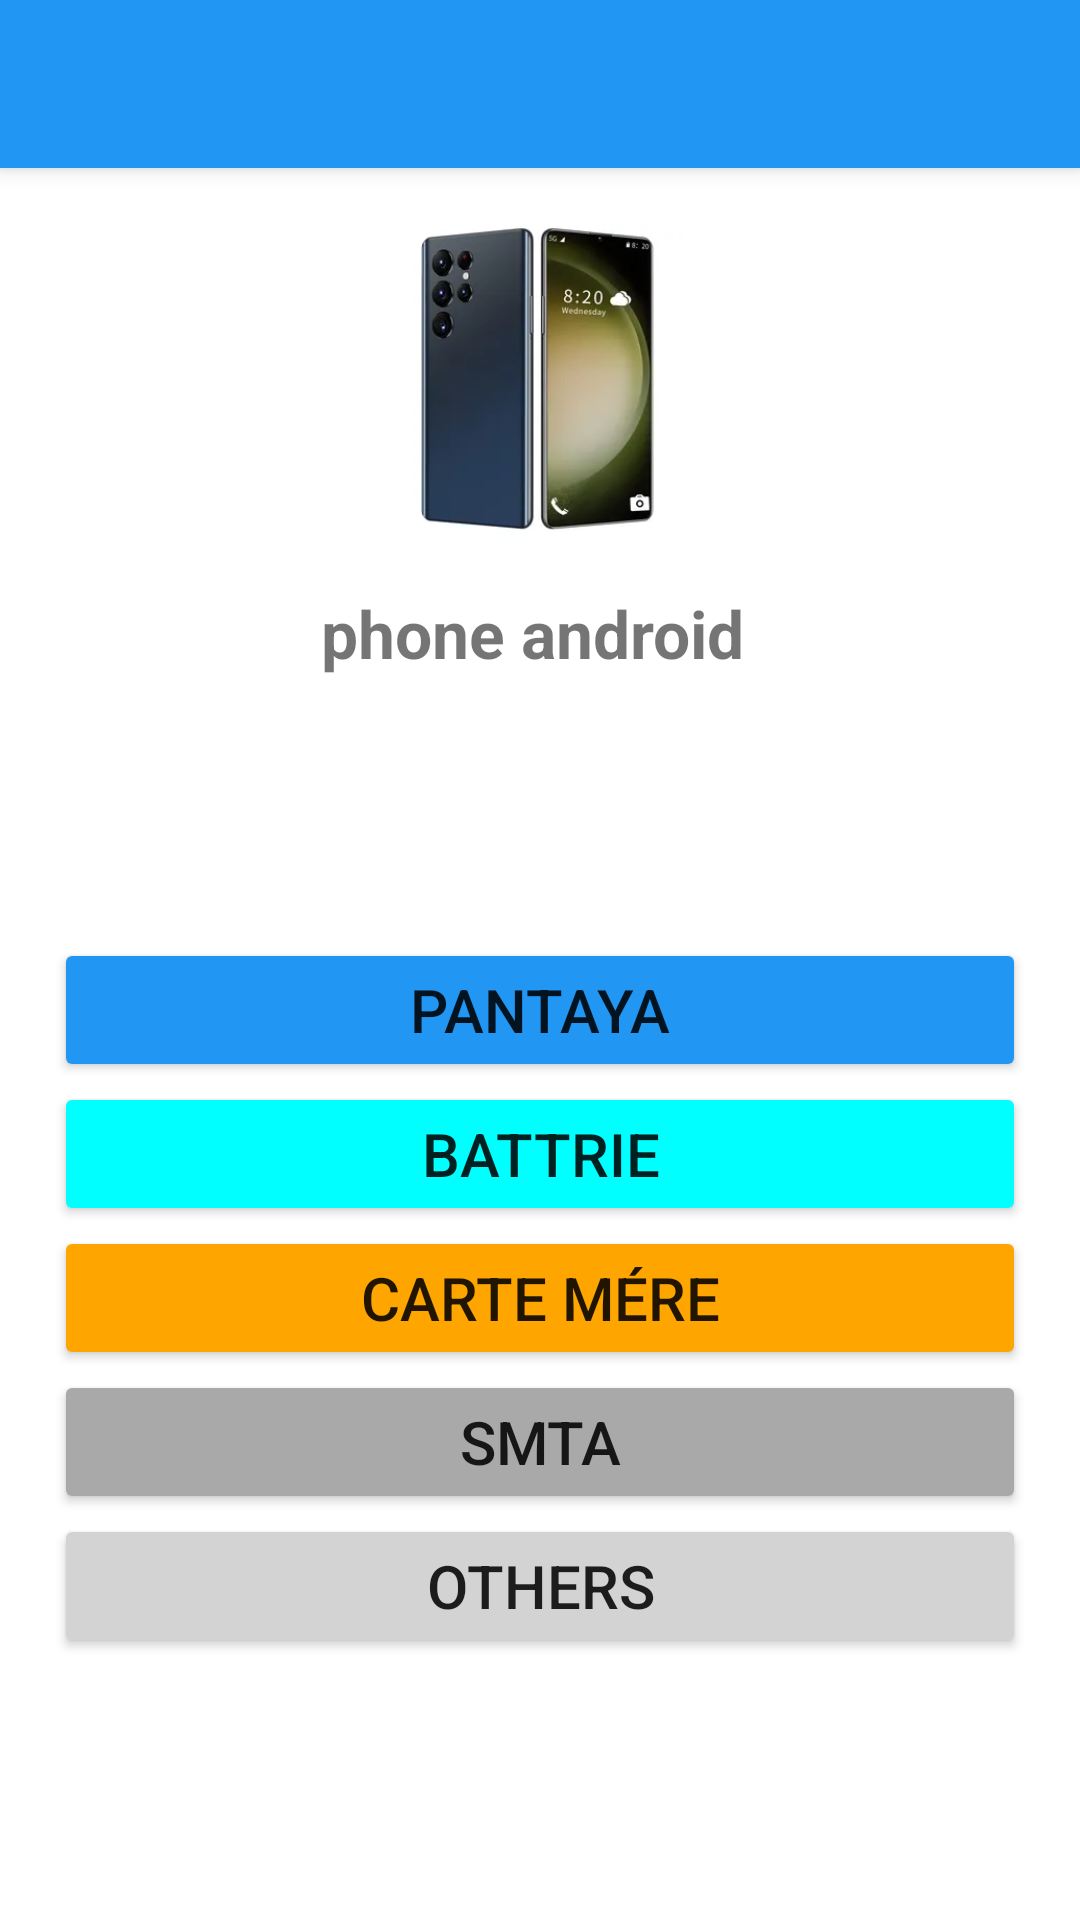

Reconstruct the res/layout file that produces this screen, plus the resources it refers to.
<!-- AndroidManifest.xml: application theme Theme.OrderHere -->
<!-- res/layout/activity_details_phone.xml -->
<?xml version="1.0" encoding="utf-8"?>
<LinearLayout
    xmlns:android="http://schemas.android.com/apk/res/android"
    xmlns:tools="http://schemas.android.com/tools"
    xmlns:app="http://schemas.android.com/apk/res-auto"
    android:id="@+id/main"
    android:layout_width="match_parent"
    android:layout_height="match_parent"
    android:orientation="vertical"
    tools:context=".DetailsPhone">
    <androidx.appcompat.widget.Toolbar
        android:id="@+id/my_toolbar"
        android:layout_width="match_parent"
        android:layout_height="?attr/actionBarSize"
        android:background="?attr/colorPrimary"
        android:elevation="4dp"
        android:theme="@style/ThemeOverlay.AppCompat.ActionBar"
        app:popupTheme="@style/ThemeOverlay.AppCompat.Light"/>
    <ImageView
        android:layout_weight="1"
        android:padding="18dp"
        android:layout_width="match_parent"
        android:layout_height="@dimen/cardview_default_elevation"
        android:id="@+id/details_img"
        android:src="@drawable/androidphone"
        />
    <TextView
        android:layout_width="match_parent"
        android:layout_height="wrap_content"
        android:text="phone android "
        android:textSize="22sp"
        android:textStyle="bold"
        android:gravity="center"
        android:id="@+id/txtDetails"
        />
    <LinearLayout
        android:layout_width="match_parent"
        android:layout_height="wrap_content"
        android:layout_weight="1"
        android:gravity="center"
        android:padding="18dp"
        android:orientation="vertical">
    <Button
        android:id="@+id/btn1"
        android:layout_width="match_parent"
        android:layout_height="wrap_content"
        android:text="Pantaya"
        android:textAllCaps="true"
        android:textSize="@dimen/size_button"
        android:backgroundTint="@color/blue"/>
    <Button
        android:id="@+id/btn2"
        android:layout_width="match_parent"
        android:layout_height="wrap_content"
        android:textAllCaps="true"
        android:text="Battrie"
        android:textSize="@dimen/size_button"
        android:backgroundTint="@color/cyan"/>
    <Button
        android:id="@+id/btn3"
        android:layout_width="match_parent"
        android:layout_height="wrap_content"
        android:textAllCaps="true"
        android:text="Carte Mére"
        android:textSize="@dimen/size_button"
        android:backgroundTint="@color/orange"/>
        <Button
            android:id="@+id/btn4"
            android:layout_width="match_parent"
            android:layout_height="wrap_content"
            android:textAllCaps="true"
            android:text="SMTA"
            android:textSize="@dimen/size_button"
            android:backgroundTint="@color/dark_gray"/>
        <Button
            android:id="@+id/btn5"
            android:layout_width="match_parent"
            android:layout_height="wrap_content"
            android:textAllCaps="true"
            android:text="OTHERS"
            android:textSize="@dimen/size_button"
            android:backgroundTint="@color/light_gray"/>
    </LinearLayout>

  </LinearLayout>
<!-- resources referenced by this layout -->
<resources>
  <color name="blue">#2196F3</color>
  <color name="cyan">#00FFFF</color>
  <color name="dark_gray">#A9A9A9</color>
  <color name="light_gray">#D3D3D3</color>
  <color name="orange">#FFA500</color>
  <dimen name="size_button">20dp</dimen>
  <!-- drawable androidphone: webp bitmap (drawable, 4822 bytes) -->
  <style name="Theme.OrderHere" parent="Base.Theme.OrderHere" />
  <style name="Base.Theme.OrderHere" parent="Theme.MaterialComponents.Light.NoActionBar">
          
          
          <item name="colorPrimary">@color/blue</item>
          
          <item name="colorPrimaryDark">@color/darker_blue</item>
          
          <item name="colorAccent">@color/accent_color</item>
      </style>
  <color name="darker_blue">#1976D2</color>
  <color name="accent_color">#64B5F6</color>
</resources>
